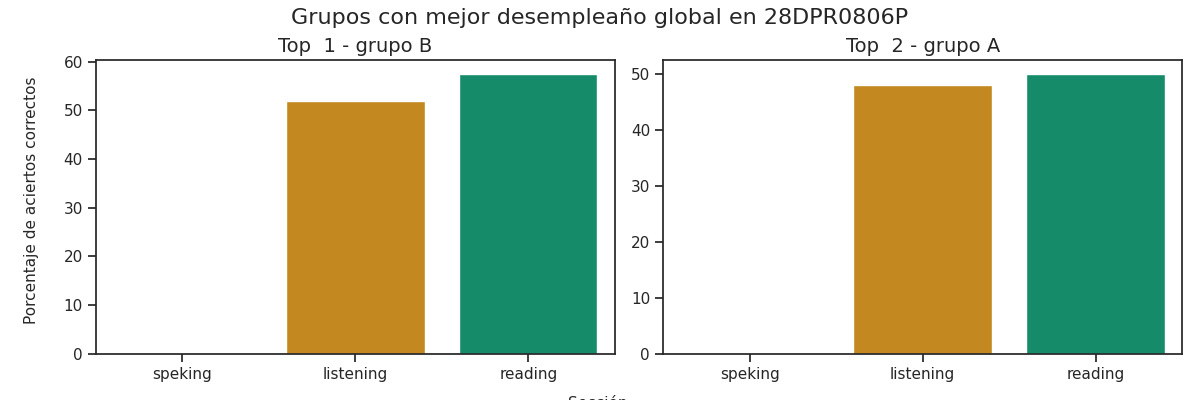

Values plotted in this chart, from the file beside it:
Top, Grupo, Porcentaje de aciertos correctos, Porcentaje de aciertos correctos para la…, Porcentaje de aciertos correctos para la…, Porcentaje de aciertos correctos para la…, Porcentaje de aciertos correctos para la…, Porcentaje de aciertos correctos para la…, Calificación promedio en los exámenes pa…, Calificación promedio en los exámenes pa…, Calificación promedio en los exámenes pa…, Calificación promedio en los exámenes pa…, Calificación promedio en los exámenes pa…, Promedio de aciertos en los exámenes par…, Promedio de aciertos en los exámenes par…, Promedio de aciertos en los exámenes par…, Promedio de aciertos en los exámenes par…, Promedio de aciertos en los exámenes par…, Promedio de aciertos en la sección Liste…, Promedio de aciertos en la sección Readi…, Promedio de aciertos en la sección de Sp…, Promedio de aciertos en la sección de Sp…
1, B, 36.5, 52.0, 57.5, 0.0, 0.0, 0.0, A1, A1, Pre - A1, Pre - A1, Pre - A1, 13, 23, 0, 0, 0, 14, 19, 2, 1
2, A, 32.67, 48.0, 50.0, 0.0, 0.0, 0.0, A1, A1, Pre - A1, Pre - A1, Pre - A1, 12, 20, 0, 0, 0, 13, 19, 0, 0
